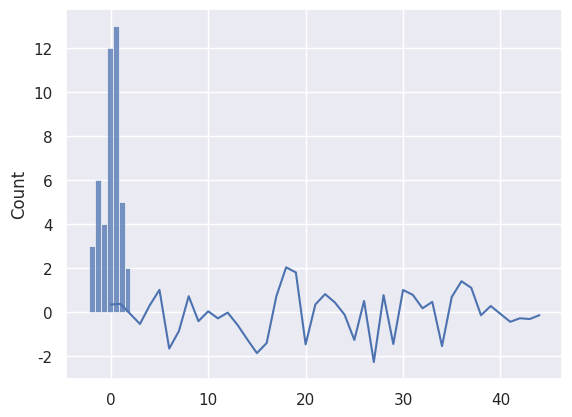
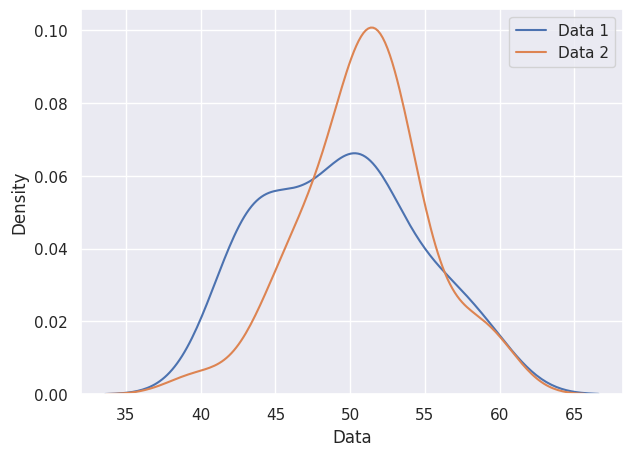
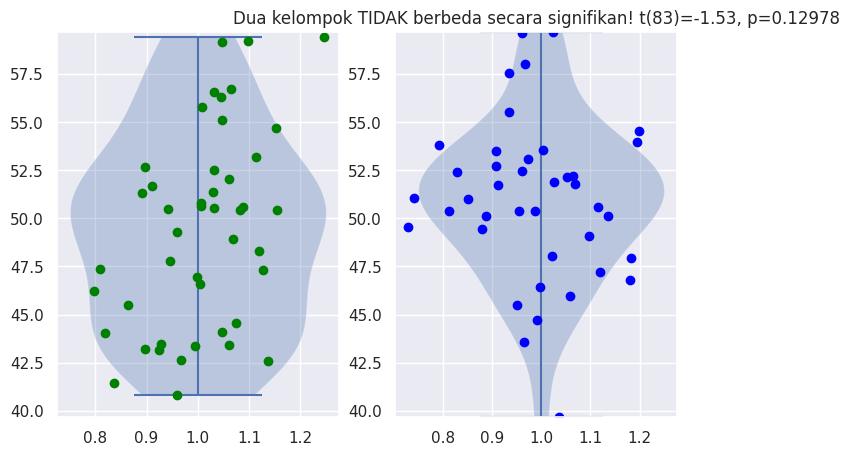

These charts were generated, in order, by the following Python code:
#!/usr/bin/env python
# coding: utf-8

# In[1]:


#mengimpor library
import matplotlib.pyplot as plt
import numpy as np
import scipy.stats as stats
import seaborn as sns
sns.set()


# In[2]:


# menentukan rataan 2 kelompok
rataan1 = 50
rataan2 = 51

# menentukan standar deviasi (variasi) -- sama untuk 2 kelompok
sd = 5

#ukuran sampel dua kelompok
sample1 = 45
sample2 = 40 


# In[3]:


# Generate bilangan random
test = np.random.randn(sample1)
test


# In[4]:


plt.plot(test)


# In[5]:


sns.histplot(test);


# In[6]:


# Generate data 
data1 = np.random.randn(sample1)*sd + rataan1
data2 = np.random.randn(sample2 )*sd + rataan2

# menggabungkan sample size (jumlah data)
kelompok_data = [sample1, sample2]

batas = [np.min(np.hstack((data1, data2))), np.max(np.hstack((data1, data2)))]


# In[7]:


batas


# In[8]:


# plot distribusi kedua kelompok (statistik deskriptif)
plt.figure(figsize=(7,5))

a = sns.distplot(data1, hist=False, label='Data 1')
a = sns.distplot(data2, hist=False, label='Data 2')

a.set(xlabel = 'Data', ylabel='Density')
plt.legend();


# In[9]:


# melakukan uji statistik (statistik inferential)
fig, ax = plt.subplots(1,2,figsize=(8,5), dpi = 200)

ax[0].violinplot(data1)
ax[0].plot(1+np.random.randn(sample1)/10, data1, 'o', color='green')
ax[0].set_ylim(batas)

ax[1].violinplot(data2)
ax[1].plot(1+np.random.randn(sample2)/10, data2, 'o', color='blue')
ax[1].set_ylim(batas)

#melakukan uji t-test
t,p = stats.ttest_ind(data1, data2)

# mencetak hasil t-test di judul
sigtxt = ('', ' TIDAK')
plt.title('Dua kelompok{} berbeda secara signifikan! t({})={}, p={}'.format(sigtxt[int(p>.05)],
                                                                           sum(kelompok_data)-2,
                                                                           np.round(t,2),
                                                                           np.round(p,6)))
plt.show()


# In[10]:


p


# In[ ]:




